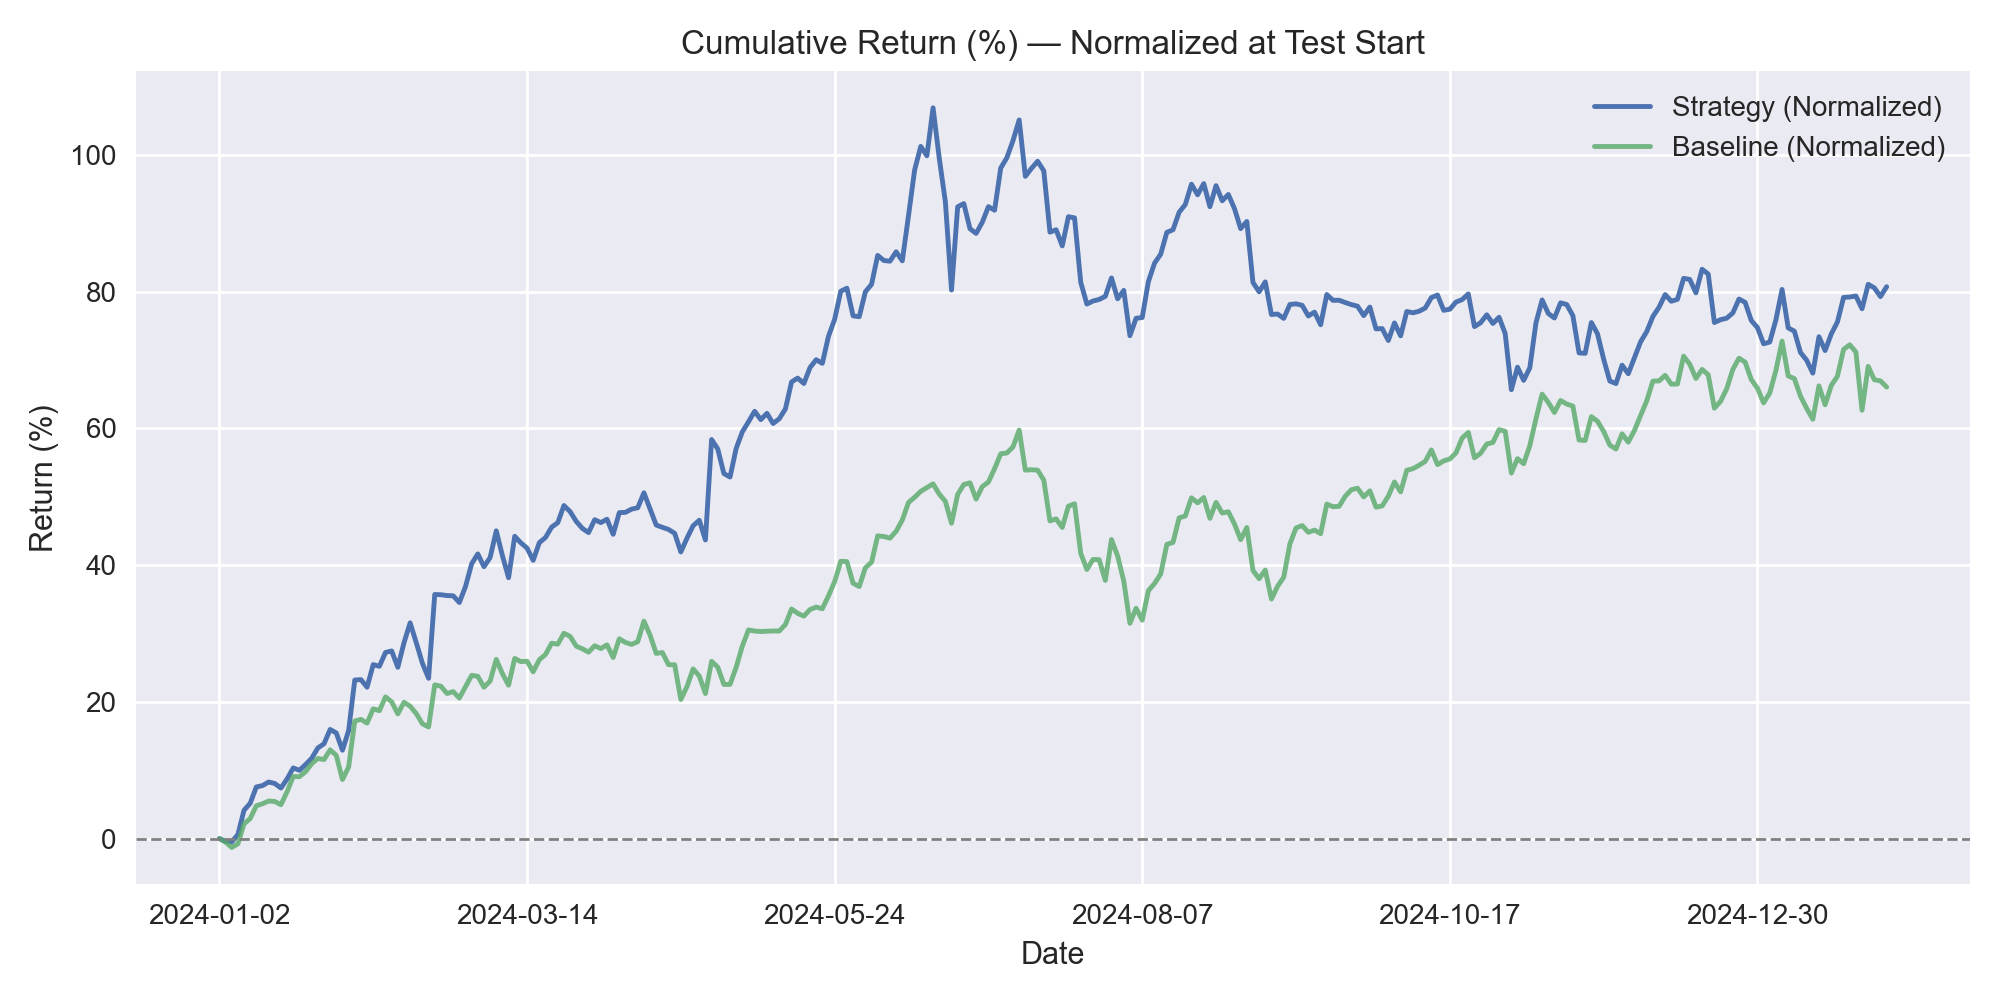

Values plotted in this chart, from the file beside it:
, strategy_norm_%, baseline_norm_%
2024-01-02, 0.0, 0.0
2024-01-03, -0.4037, -0.5036
2024-01-04, -0.4704, -1.296
2024-01-05, 0.5878, -0.7624
2024-01-08, 4.151, 2.162
2024-01-09, 5.16, 2.928
2024-01-10, 7.558, 4.805
2024-01-11, 7.754, 5.097
2024-01-12, 8.278, 5.499
2024-01-16, 8.064, 5.433
2024-01-17, 7.393, 4.957
2024-01-18, 8.728, 6.869
2024-01-19, 10.34, 9.079
2024-01-22, 9.991, 9.058
2024-01-23, 10.83, 9.786
2024-01-24, 11.76, 10.96
2024-01-25, 13.26, 11.73
2024-01-26, 13.87, 11.56
2024-01-29, 15.97, 12.98
2024-01-30, 15.45, 12.16
2024-01-31, 12.93, 8.64
2024-02-01, 15.79, 10.46
2024-02-02, 23.19, 17.19
2024-02-05, 23.26, 17.44
2024-02-06, 22.15, 16.89
2024-02-07, 25.45, 18.98
2024-02-08, 25.21, 18.71
2024-02-09, 27.24, 20.73
2024-02-12, 27.45, 20.01
2024-02-13, 25.07, 18.25
2024-02-14, 28.64, 19.95
2024-02-15, 31.56, 19.37
2024-02-16, 28.65, 18.28
2024-02-20, 25.64, 16.79
2024-02-21, 23.45, 16.33
2024-02-22, 35.71, 22.49
2024-02-23, 35.67, 22.29
2024-02-26, 35.55, 21.23
2024-02-27, 35.52, 21.5
2024-02-28, 34.54, 20.56
2024-02-29, 36.87, 22.21
2024-03-01, 40.2, 23.88
2024-03-04, 41.65, 23.74
2024-03-05, 39.78, 22.14
2024-03-06, 41.11, 23.04
2024-03-07, 45.02, 26.22
2024-03-08, 41.39, 24.13
2024-03-11, 38.17, 22.44
2024-03-12, 44.23, 26.35
2024-03-13, 43.26, 25.89
2024-03-14, 42.5, 25.96
2024-03-15, 40.7, 24.4
2024-03-18, 43.3, 26.17
2024-03-19, 44.04, 26.93
2024-03-20, 45.56, 28.58
2024-03-21, 46.22, 28.45
2024-03-22, 48.72, 30.04
2024-03-25, 47.84, 29.58
2024-03-26, 46.4, 28.15
2024-03-27, 45.37, 27.77
... 212 more rows
